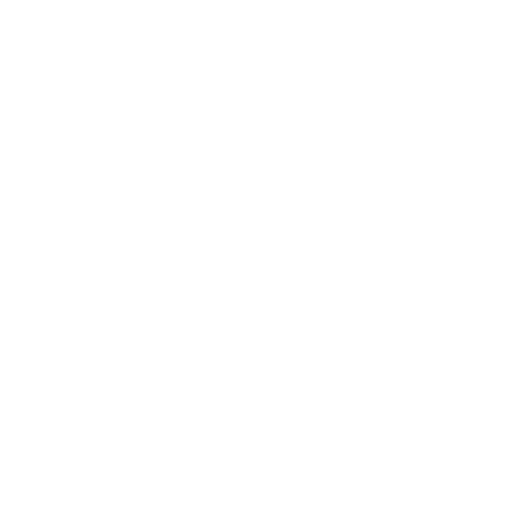
t = 0.00 s
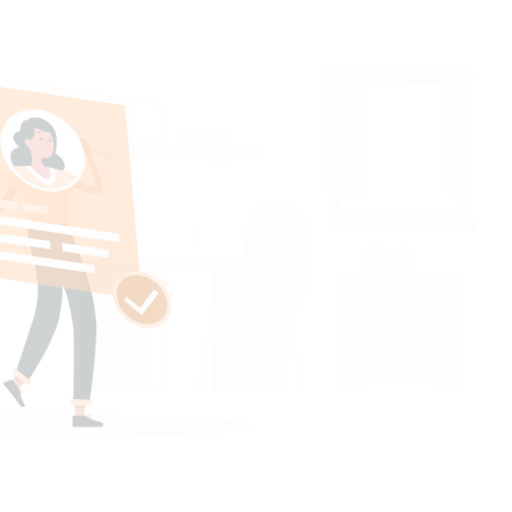
t = 0.15 s
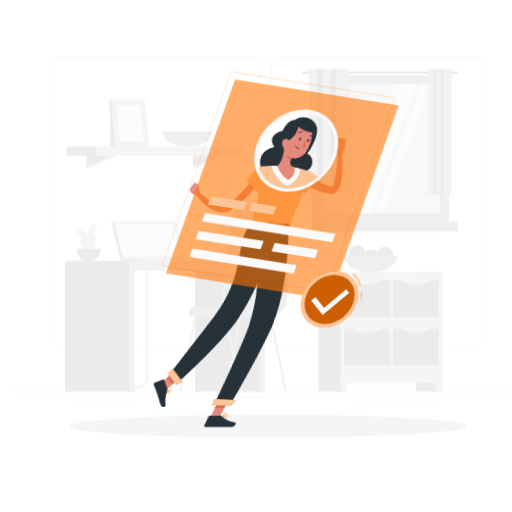
t = 0.45 s
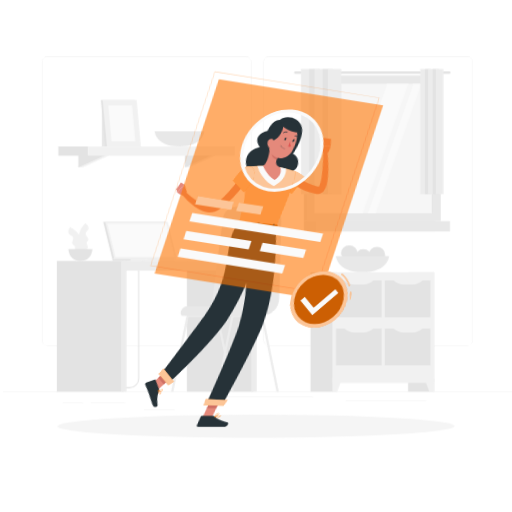
t = 0.60 s
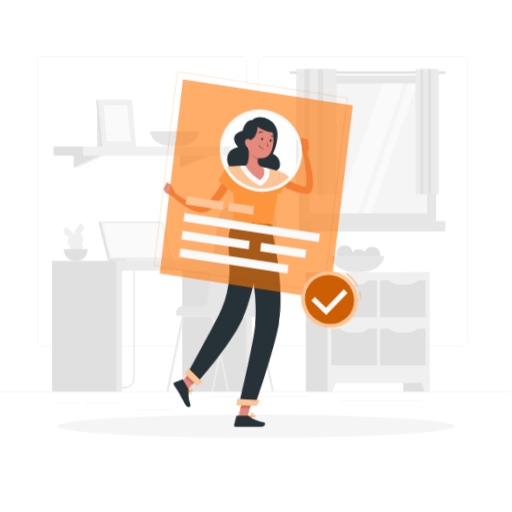
t = 0.80 s
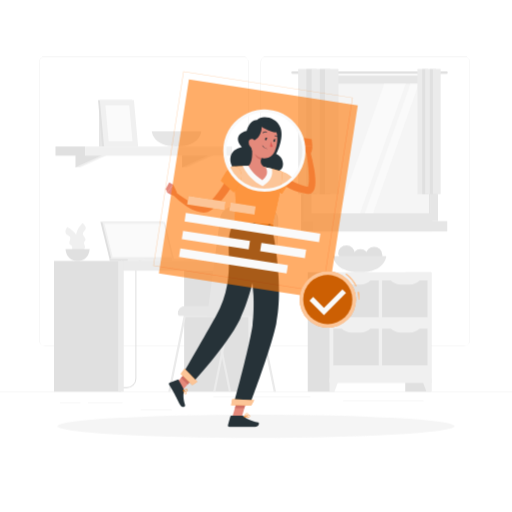
t = 1.00 s

The animated SVG that drew these frames (rendered in a browser with its animation timeline set to each time). Animation: 2 CSS @keyframes rules; one cycle of 1.00 s.

<svg class="animated" id="freepik_stories-resume" xmlns="http://www.w3.org/2000/svg" viewBox="0 0 500 500" version="1.1" xmlns:xlink="http://www.w3.org/1999/xlink" xmlns:svgjs="http://svgjs.com/svgjs"><style>svg#freepik_stories-resume:not(.animated) .animable {opacity: 0;}svg#freepik_stories-resume.animated #freepik--background-complete--inject-472 {animation: 1s 1 forwards cubic-bezier(.36,-0.01,.5,1.38) slideRight;animation-delay: 0s;}svg#freepik_stories-resume.animated #freepik--Shadow--inject-472 {animation: 1s 1 forwards cubic-bezier(.36,-0.01,.5,1.38) lightSpeedLeft;animation-delay: 0s;}svg#freepik_stories-resume.animated #freepik--Character--inject-472 {animation: 1s 1 forwards cubic-bezier(.36,-0.01,.5,1.38) lightSpeedLeft;animation-delay: 0s;}            @keyframes slideRight {                0% {                    opacity: 0;                    transform: translateX(30px);                }                100% {                    opacity: 1;                    transform: translateX(0);                }            }                    @keyframes lightSpeedLeft {              from {                transform: translate3d(-50%, 0, 0) skewX(20deg);                opacity: 0;              }              60% {                transform: skewX(-10deg);                opacity: 1;              }              80% {                transform: skewX(2deg);              }              to {                opacity: 1;                transform: translate3d(0, 0, 0);              }            }        </style><g id="freepik--background-complete--inject-472" class="animable" style="transform-origin: 250px 227.665px;"><rect y="382.4" width="500" height="0.25" style="fill: rgb(224, 224, 224); transform-origin: 250px 382.525px;" id="el9avy6qyfyqi" class="animable"></rect><rect x="85.91" y="392.99" width="33.74" height="0.25" style="fill: rgb(224, 224, 224); transform-origin: 102.78px 393.115px;" id="el6br7mr8s37" class="animable"></rect><rect x="58.55" y="393.11" width="20.02" height="0.25" style="fill: rgb(224, 224, 224); transform-origin: 68.56px 393.235px;" id="el9q5o5eodzyi" class="animable"></rect><rect x="208.33" y="387.75" width="94.79" height="0.25" style="fill: rgb(224, 224, 224); transform-origin: 255.725px 387.875px;" id="el11c7dg8iber" class="animable"></rect><rect x="137.56" y="400.08" width="30.22" height="0.25" style="fill: rgb(224, 224, 224); transform-origin: 152.67px 400.205px;" id="el7g8cq0q4wew" class="animable"></rect><rect x="335" y="391.19" width="78.67" height="0.25" style="fill: rgb(224, 224, 224); transform-origin: 374.335px 391.315px;" id="el5i27rmxlj3v" class="animable"></rect><path d="M237,337.8H43.91a5.71,5.71,0,0,1-5.7-5.71V60.66A5.71,5.71,0,0,1,43.91,55H237a5.71,5.71,0,0,1,5.71,5.71V332.09A5.71,5.71,0,0,1,237,337.8ZM43.91,55.2a5.46,5.46,0,0,0-5.45,5.46V332.09a5.46,5.46,0,0,0,5.45,5.46H237a5.47,5.47,0,0,0,5.46-5.46V60.66A5.47,5.47,0,0,0,237,55.2Z" style="fill: rgb(224, 224, 224); transform-origin: 140.46px 196.4px;" id="elrw443sp3zbl" class="animable"></path><path d="M453.31,337.8H260.21a5.72,5.72,0,0,1-5.71-5.71V60.66A5.72,5.72,0,0,1,260.21,55h193.1A5.71,5.71,0,0,1,459,60.66V332.09A5.71,5.71,0,0,1,453.31,337.8ZM260.21,55.2a5.47,5.47,0,0,0-5.46,5.46V332.09a5.47,5.47,0,0,0,5.46,5.46h193.1a5.47,5.47,0,0,0,5.46-5.46V60.66a5.47,5.47,0,0,0-5.46-5.46Z" style="fill: rgb(224, 224, 224); transform-origin: 356.75px 196.4px;" id="elwndekrrz0fq" class="animable"></path><rect x="395.74" y="265.78" width="25.48" height="116.62" style="fill: rgb(224, 224, 224); transform-origin: 408.48px 324.09px;" id="elbhedzdsvk8o" class="animable"></rect><polygon points="416.38 382.4 421.22 382.4 421.22 368.63 411.31 368.63 416.38 382.4" style="fill: rgb(240, 240, 240); transform-origin: 416.265px 375.515px;" id="elwlocgwgblq" class="animable"></polygon><rect x="300.52" y="265.78" width="25.48" height="116.62" style="fill: rgb(224, 224, 224); transform-origin: 313.26px 324.09px;" id="el3zn6cu0tadg" class="animable"></rect><rect x="321.77" y="265.78" width="99.45" height="108.17" style="fill: rgb(240, 240, 240); transform-origin: 371.495px 319.865px;" id="ell6rhb828ib" class="animable"></rect><g id="elf3545ytefbk"><rect x="377.42" y="316.69" width="35.76" height="44.35" style="fill: rgb(224, 224, 224); transform-origin: 395.3px 338.865px; transform: rotate(-90deg);" class="animable" id="elk4ms30akhyf"></rect></g><g id="el905u54klhqt"><rect x="329.82" y="316.69" width="35.76" height="44.35" style="fill: rgb(224, 224, 224); transform-origin: 347.7px 338.865px; transform: rotate(-90deg);" class="animable" id="elxbr0qo7l6f"></rect></g><path d="M352.09,324.84h-8.78a13.86,13.86,0,0,1-10.07-4.34h28.92A13.86,13.86,0,0,1,352.09,324.84Z" style="fill: rgb(240, 240, 240); transform-origin: 347.7px 322.67px;" id="el4ep5wye3l7" class="animable"></path><path d="M400.13,324.84h-8.77a13.88,13.88,0,0,1-10.08-4.34h28.93A13.9,13.9,0,0,1,400.13,324.84Z" style="fill: rgb(240, 240, 240); transform-origin: 395.745px 322.67px;" id="elcdyh1pgkuv" class="animable"></path><g id="elw539ayk4y4"><rect x="377.42" y="269.63" width="35.76" height="44.35" style="fill: rgb(224, 224, 224); transform-origin: 395.3px 291.805px; transform: rotate(-90deg);" class="animable" id="elxq06if0uecf"></rect></g><g id="elflm9ksdnfa"><rect x="329.82" y="269.63" width="35.76" height="44.35" style="fill: rgb(224, 224, 224); transform-origin: 347.7px 291.805px; transform: rotate(-90deg);" class="animable" id="eluqcxvbyv5uk"></rect></g><path d="M352.09,277.78h-8.78a13.89,13.89,0,0,1-10.07-4.33h28.92A13.89,13.89,0,0,1,352.09,277.78Z" style="fill: rgb(240, 240, 240); transform-origin: 347.7px 275.615px;" id="elab6yecseass" class="animable"></path><path d="M400.13,277.78h-8.77a13.91,13.91,0,0,1-10.08-4.33h28.93A13.93,13.93,0,0,1,400.13,277.78Z" style="fill: rgb(240, 240, 240); transform-origin: 395.745px 275.615px;" id="elbkbkmefmo5o" class="animable"></path><polygon points="326.61 382.4 321.77 382.4 321.77 368.63 331.69 368.63 326.61 382.4" style="fill: rgb(240, 240, 240); transform-origin: 326.73px 375.515px;" id="el2tpj2gopzan" class="animable"></polygon><path d="M346.37,247.51c0,4.46,3.1,7.56-1.36,7.56s-14.78-3.1-14.78-7.56a8.07,8.07,0,0,1,16.14,0Z" style="fill: rgb(224, 224, 224); transform-origin: 338.824px 247.263px;" id="ele0venqfglja" class="animable"></path><path d="M360.18,251.36c0,4.45,3.1,7.56-1.36,7.56S344,255.81,344,251.36a8.07,8.07,0,1,1,16.14,0Z" style="fill: rgb(224, 224, 224); transform-origin: 352.614px 251.105px;" id="elctjto2xylxg" class="animable"></path><path d="M373.41,249c0,4.45,3.1,7.56-1.36,7.56s-14.78-3.11-14.78-7.56a8.07,8.07,0,0,1,16.14,0Z" style="fill: rgb(224, 224, 224); transform-origin: 365.864px 248.745px;" id="elbsapvfyco6u" class="animable"></path><path d="M325.29,250s.66,15.74,25.95,15.74S377.18,250,377.18,250Z" style="fill: rgb(230, 230, 230); transform-origin: 351.235px 257.87px;" id="elk8ic0c6cyxi" class="animable"></path><rect x="294.05" y="73.99" width="128.23" height="141.9" style="fill: rgb(224, 224, 224); transform-origin: 358.165px 144.94px;" id="elj8ch998036" class="animable"></rect><path d="M436,69.61H285.75a1.27,1.27,0,0,0-1.28,1.27h0a1.28,1.28,0,0,0,1.28,1.28H436a1.27,1.27,0,0,0,1.27-1.28h0A1.27,1.27,0,0,0,436,69.61Z" style="fill: rgb(224, 224, 224); transform-origin: 360.87px 70.885px;" id="elltl5ag7z4uc" class="animable"></path><rect x="296.59" y="73.99" width="131.13" height="141.9" style="fill: rgb(230, 230, 230); transform-origin: 362.155px 144.94px;" id="el49vwf8xjtsa" class="animable"></rect><rect x="294.05" y="215.89" width="128.23" height="10.11" style="fill: rgb(224, 224, 224); transform-origin: 358.165px 220.945px;" id="eldwqlxrq7qo" class="animable"></rect><rect x="305.65" y="215.89" width="131.13" height="10.11" style="fill: rgb(230, 230, 230); transform-origin: 371.215px 220.945px;" id="elukciv5up4fg" class="animable"></rect><g id="elfh5iyutdxj"><rect x="298.82" y="86.99" width="126.66" height="115.89" style="fill: rgb(245, 245, 245); transform-origin: 362.15px 144.935px; transform: rotate(90deg);" class="animable" id="el4iwmzf35n9e"></rect></g><polygon points="330.52 208.27 375.23 81.61 396.33 81.61 351.62 208.27 330.52 208.27" style="fill: rgb(250, 250, 250); transform-origin: 363.425px 144.94px;" id="elxbnmelgofqs" class="animable"></polygon><polygon points="356.15 208.27 400.86 81.61 409.09 81.61 364.38 208.27 356.15 208.27" style="fill: rgb(250, 250, 250); transform-origin: 382.62px 144.94px;" id="elb26ac141cd" class="animable"></polygon><g id="eltz6pg2nig9l"><rect x="356.29" y="144.46" width="126.66" height="0.97" style="fill: rgb(224, 224, 224); transform-origin: 419.62px 144.945px; transform: rotate(90deg);" class="animable" id="elniibfn06lrr"></rect></g><rect x="291.19" y="67.33" width="13.11" height="122.22" style="fill: rgb(235, 235, 235); transform-origin: 297.745px 128.44px;" id="el2atzhu3136d" class="animable"></rect><rect x="299.19" y="67.33" width="10.21" height="122.22" style="fill: rgb(224, 224, 224); transform-origin: 304.295px 128.44px;" id="elij6wx38xqvq" class="animable"></rect><rect x="304.3" y="67.33" width="13.11" height="122.22" style="fill: rgb(235, 235, 235); transform-origin: 310.855px 128.44px;" id="elj02wz5m9urk" class="animable"></rect><rect x="312.3" y="67.33" width="10.21" height="122.22" style="fill: rgb(224, 224, 224); transform-origin: 317.405px 128.44px;" id="elt5xiv2oigx" class="animable"></rect><rect x="317.41" y="67.33" width="13.11" height="122.22" style="fill: rgb(235, 235, 235); transform-origin: 323.965px 128.44px;" id="elq6vhup4l67l" class="animable"></rect><rect x="407.67" y="67.33" width="7.55" height="122.22" style="fill: rgb(235, 235, 235); transform-origin: 411.445px 128.44px;" id="el5ny4y3p2hc" class="animable"></rect><rect x="412.28" y="67.33" width="5.89" height="122.22" style="fill: rgb(224, 224, 224); transform-origin: 415.225px 128.44px;" id="eljltf1q7xhs" class="animable"></rect><rect x="415.22" y="67.33" width="7.55" height="122.22" style="fill: rgb(235, 235, 235); transform-origin: 418.995px 128.44px;" id="ellyug89crxo" class="animable"></rect><rect x="419.83" y="67.33" width="5.89" height="122.22" style="fill: rgb(224, 224, 224); transform-origin: 422.775px 128.44px;" id="ellugqpv3qubd" class="animable"></rect><rect x="422.78" y="67.33" width="7.55" height="122.22" style="fill: rgb(235, 235, 235); transform-origin: 426.555px 128.44px;" id="el2ns1wup5txu" class="animable"></rect><rect x="96.71" y="105.64" width="13.66" height="37.27" style="fill: rgb(230, 230, 230); transform-origin: 103.54px 124.275px;" id="el2hg0bbj7sg7" class="animable"></rect><polygon points="78.04 151.44 73.7 163.28 78.04 163.28 104.6 151.44 78.04 151.44" style="fill: rgb(240, 240, 240); transform-origin: 89.15px 157.36px;" id="elf0318438on6" class="animable"></polygon><polygon points="73.7 151.44 73.7 163.28 100.27 151.44 73.7 151.44" style="fill: rgb(224, 224, 224); transform-origin: 86.985px 157.36px;" id="elmg3z7vmhf1o" class="animable"></polygon><polygon points="182.2 151.44 177.87 163.28 182.2 163.28 208.77 151.44 182.2 151.44" style="fill: rgb(240, 240, 240); transform-origin: 193.32px 157.36px;" id="eluvisfu9jez" class="animable"></polygon><polygon points="177.87 151.44 177.87 163.28 204.43 151.44 177.87 151.44" style="fill: rgb(224, 224, 224); transform-origin: 191.15px 157.36px;" id="el502s84skp46" class="animable"></polygon><g id="eltub8gj2kbq"><rect x="54.2" y="142.99" width="28.89" height="9.01" style="fill: rgb(224, 224, 224); transform-origin: 68.645px 147.495px; transform: rotate(180deg);" class="animable" id="elz4sb21tb3z"></rect></g><rect x="83.09" y="142.99" width="143.63" height="9.01" style="fill: rgb(240, 240, 240); transform-origin: 154.905px 147.495px;" id="elpnep05rcdda" class="animable"></rect><polygon points="133.12 142.91 99.87 142.91 95.76 97.74 129.01 97.74 133.12 142.91" style="fill: rgb(224, 224, 224); transform-origin: 114.44px 120.325px;" id="elh5afsm3oiy6" class="animable"></polygon><polygon points="134.84 142.91 101.6 142.91 97.48 97.74 130.73 97.74 134.84 142.91" style="fill: rgb(240, 240, 240); transform-origin: 116.16px 120.325px;" id="elx2vnw14vwef" class="animable"></polygon><polygon points="106.14 137.91 102.94 102.74 126.19 102.74 129.39 137.91 106.14 137.91" style="fill: rgb(250, 250, 250); transform-origin: 116.165px 120.325px;" id="elxc0mo50l9j" class="animable"></polygon><path d="M148.26,128.24s.61,14.67,24.18,14.67,24.18-14.67,24.18-14.67Z" style="fill: rgb(230, 230, 230); transform-origin: 172.44px 135.575px;" id="els0oxq89uxgs" class="animable"></path><path d="M123.76,379.16H87.33a3.85,3.85,0,0,1-2.29-7l.59.8a2.86,2.86,0,0,0,1.7,5.15h36.43a8.43,8.43,0,0,0,8.42-8.42V261.88a9.18,9.18,0,0,1,9.16-9.17h10.9v1h-10.9a8.18,8.18,0,0,0-8.16,8.17V369.74A9.44,9.44,0,0,1,123.76,379.16Z" style="fill: rgb(224, 224, 224); transform-origin: 117.821px 315.935px;" id="elxblkzr888cm" class="animable"></path><rect x="179.84" y="254.77" width="65.61" height="127.63" style="fill: rgb(224, 224, 224); transform-origin: 212.645px 318.585px;" id="eloevcc3e8nbp" class="animable"></rect><rect x="242.51" y="254.77" width="5.41" height="127.63" style="fill: rgb(235, 235, 235); transform-origin: 245.215px 318.585px;" id="el3b5rj9tccgo" class="animable"></rect><g id="elqo6arops0c"><rect x="119.14" y="254.77" width="130.46" height="9.57" style="fill: rgb(235, 235, 235); transform-origin: 184.37px 259.555px; transform: rotate(180deg);" class="animable" id="elo2vkibh9aca"></rect></g><rect x="52.74" y="254.77" width="65.61" height="127.63" style="fill: rgb(224, 224, 224); transform-origin: 85.545px 318.585px;" id="eldm895qrtklu" class="animable"></rect><rect x="115.4" y="254.77" width="5.41" height="127.63" style="fill: rgb(235, 235, 235); transform-origin: 118.105px 318.585px;" id="elvl425tautxh" class="animable"></rect><polygon points="98.03 216.67 159.17 216.67 168.03 252.77 106.89 252.77 98.03 216.67" style="fill: rgb(224, 224, 224); transform-origin: 133.03px 234.72px;" id="eldbhft02mnwi" class="animable"></polygon><polygon points="106.89 252.77 107.14 254.77 168.28 254.77 168.04 252.77 106.89 252.77" style="fill: rgb(224, 224, 224); transform-origin: 137.585px 253.77px;" id="elgcxaj5lcc2g" class="animable"></polygon><polygon points="99.92 216.67 161.06 216.67 169.92 252.77 108.78 252.77 99.92 216.67" style="fill: rgb(240, 240, 240); transform-origin: 134.92px 234.72px;" id="elelt94yd1lb" class="animable"></polygon><polygon points="110.07 251.12 102.02 218.32 159.76 218.32 167.81 251.12 110.07 251.12" style="fill: rgb(250, 250, 250); transform-origin: 134.915px 234.72px;" id="elemuoawhtcx5" class="animable"></polygon><polygon points="124.71 252.77 124.95 254.77 192.28 254.77 192.03 252.77 124.71 252.77" style="fill: rgb(240, 240, 240); transform-origin: 158.495px 253.77px;" id="el85s7hfh2mty" class="animable"></polygon><path d="M77.07,245.67s-9-15.51,3.49-27.86c0,0,3.25,2.13,3.2,5s-3.48,3.58-2.75,6,4,4.72,1.86,6.69.34,3.72.2,6.14S77.07,245.67,77.07,245.67Z" style="fill: rgb(240, 240, 240); transform-origin: 78.8469px 231.74px;" id="elvnq1r3m3zm" class="animable"></path><path d="M77.75,247.09s3.65-17.56-12.09-25.34c0,0-2.42,3.05-1.47,5.74s4.44,2.29,4.49,4.79-2.3,5.73.35,6.93.84,3.64,1.74,5.88S77.75,247.09,77.75,247.09Z" style="fill: rgb(240, 240, 240); transform-origin: 71.0427px 234.424px;" id="elwvfnhbpnak" class="animable"></path><path d="M64,243.2s.3,11.57,11.77,11.57S87.51,243.2,87.51,243.2Z" style="fill: rgb(224, 224, 224); transform-origin: 75.755px 248.985px;" id="el1w274y8luf8" class="animable"></path><path d="M225.74,382.4h-2.28l-6.53-32.16-1.14-5.63-7.12-35H181.38L166.59,382.4h-2.28l15.07-74.18a1.1,1.1,0,0,1,1.09-.89h29.11a1.1,1.1,0,0,1,1.09.89L216.92,339l1.15,5.63Z" style="fill: rgb(235, 235, 235); transform-origin: 195.025px 344.865px;" id="el1rt6084zop5" class="animable"></path><path d="M269.55,382.4h-2.29l-14.79-72.83H225.19l-7.12,35.06-1.14,5.61L210.4,382.4h-2.28l7.67-37.79,1.13-5.61,6.26-30.78a1.1,1.1,0,0,1,1.09-.89h29.11a1.12,1.12,0,0,1,1.1.89Z" style="fill: rgb(235, 235, 235); transform-origin: 238.835px 344.865px;" id="elr0vbaybh42q" class="animable"></path><path d="M202.29,308.45h50.14A17.59,17.59,0,0,0,270,291.22l1.87-76.2A12.82,12.82,0,0,0,259.07,202H227.64a12.82,12.82,0,0,0-12.73,11.36Z" style="fill: rgb(230, 230, 230); transform-origin: 237.081px 255.225px;" id="el13czrca449o9" class="animable"></path><g id="elfet6a4dr1ga"><path d="M173.7,298.84h53.43a2.5,2.5,0,0,1,2.5,2.5v.24a6.87,6.87,0,0,1-6.87,6.87H173.7a0,0,0,0,1,0,0v-9.61A0,0,0,0,1,173.7,298.84Z" style="fill: rgb(230, 230, 230); transform-origin: 201.665px 303.645px; transform: rotate(180deg);" class="animable" id="el39s9d6nwjb6"></path></g></g><g id="freepik--Shadow--inject-472" class="animable" style="transform-origin: 250px 416.24px;"><ellipse cx="250" cy="416.24" rx="193.89" ry="11.32" style="fill: rgb(245, 245, 245); transform-origin: 250px 416.24px;" id="ela1k83w6elbp" class="animable"></ellipse></g><g id="freepik--Character--inject-472" class="animable" style="transform-origin: 250.435px 243.365px;"><path d="M276.44,170.82l.65.55c.24.21.51.41.77.61.52.41,1,.82,1.6,1.21,1.08.79,2.23,1.51,3.38,2.23a50.75,50.75,0,0,0,7.27,3.71,55.45,55.45,0,0,0,7.73,2.64c.66.18,1.34.3,2,.45l1,.22c.21,0,0,0,0,.05a1.1,1.1,0,0,0-.38.17c-.09.09-.09.09-.05.07a3.72,3.72,0,0,0,.46-.95,15.42,15.42,0,0,0,.65-3.55c.12-1.31.16-2.69.15-4.08,0-2.79-.22-5.64-.44-8.5s-.57-5.73-.94-8.61-.78-5.76-1.21-8.6l3.76-.86a159.32,159.32,0,0,1,4,17.36,84.71,84.71,0,0,1,1.09,9,45.23,45.23,0,0,1,.11,4.68,21.81,21.81,0,0,1-.65,5.11,9.89,9.89,0,0,1-1.36,3,6.53,6.53,0,0,1-1.59,1.61,5.83,5.83,0,0,1-2.39,1,6.74,6.74,0,0,1-2.24,0l-1.15-.19c-.77-.13-1.55-.23-2.31-.4a56.37,56.37,0,0,1-9-2.58,57.55,57.55,0,0,1-8.45-4.06c-1.35-.81-2.67-1.66-3.95-2.59-.64-.46-1.27-1-1.9-1.44-.31-.26-.62-.51-.93-.79s-.6-.51-1-.89Z" style="fill: rgb(228, 137, 123); transform-origin: 289.589px 168.507px;" id="elcge5gr0hics" class="animable"></path><path d="M265.57,166.27c11-1.49,19.84,7.38,19.84,7.38l-10.06,15.52s-10.78-6.9-12.68-11.6C260.71,172.68,259.94,167,265.57,166.27Z" style="fill: #FF7704; transform-origin: 273.313px 177.636px;" id="el1w54608w0bd" class="animable"></path><g id="elo3tqkgfto4"><path d="M265.57,166.27c11-1.49,19.84,7.38,19.84,7.38l-10.06,15.52s-10.78-6.9-12.68-11.6C260.71,172.68,259.94,167,265.57,166.27Z" style="fill: rgb(250, 250, 250); opacity: 0.6; transform-origin: 273.313px 177.636px;" class="animable" id="el93eqo0sep2j"></path></g><path d="M299.17,149.79l-3.65-7.32,9.57-.08s.19,5.11-2.23,8Z" style="fill: rgb(228, 137, 123); transform-origin: 300.307px 146.39px;" id="elgx4j78amzwf" class="animable"></path><polygon points="297.22 134.6 304.34 135.87 305.09 142.39 295.52 142.47 297.22 134.6" style="fill: rgb(228, 137, 123); transform-origin: 300.305px 138.535px;" id="elgp2z6ompmvs" class="animable"></polygon><polygon points="226.67 407.87 235.63 408.73 241.83 387.69 232.87 386.82 226.67 407.87" style="fill: rgb(228, 137, 123); transform-origin: 234.25px 397.775px;" id="elm4z2cob1xb" class="animable"></polygon><polygon points="169.7 376.75 176.34 382.99 190.68 367.23 184.04 360.99 169.7 376.75" style="fill: rgb(228, 137, 123); transform-origin: 180.19px 371.99px;" id="el2p4zmu3yjf" class="animable"></polygon><path d="M179.41,380l-5-9a.73.73,0,0,0-.9-.33l-7.69,2.92a1.48,1.48,0,0,0-.71,2.08c1.79,3.1,2.82,4.51,5,8.46,1.35,2.44,4,8,5.85,11.38s5.28,1.69,4.81.13c-2.14-7-1.73-10.93-1.13-14A2.4,2.4,0,0,0,179.41,380Z" style="fill: rgb(38, 50, 56); transform-origin: 172.868px 384.047px;" id="elgpor5bb64fl" class="animable"></path><path d="M236.68,406H225.82a.89.89,0,0,0-.85.66l-2.37,8.59a1.36,1.36,0,0,0,1.33,1.72c3.83,0,5.64,0,10.42,0h14.59c4,0,4.8-4,3.16-4.38-7.36-1.62-11.61-3.87-13.88-6A2.26,2.26,0,0,0,236.68,406Z" style="fill: rgb(38, 50, 56); transform-origin: 237.726px 411.485px;" id="el3v2p8lmp79a" class="animable"></path><polygon points="241.83 387.69 238.63 398.54 229.41 398.54 232.86 386.83 241.83 387.69" style="fill: rgb(206, 111, 100); transform-origin: 235.62px 392.685px;" id="elf9w40urhapi" class="animable"></polygon><polygon points="184.03 361 190.68 367.23 183.28 375.35 176.64 369.12 184.03 361" style="fill: rgb(206, 111, 100); transform-origin: 183.66px 368.175px;" id="el2639nm4aatm" class="animable"></polygon><path d="M276.41,160.06c-.07-7.27-6.65-9.81-6.65-9.81s8.23-15.58,4-25.92-18.17-12.16-22.59-7.33c-7.77-.33-10.24,10.83-10.24,10.83s-6.5,1.09-8.25,5.82,3.58,10.06,3.58,10.06-7.42,1-10.15,6.71-1.05,13.29,7.15,19.83c11.92,9.5,33.83-2.42,33.83-2.42S276.49,168.42,276.41,160.06Z" style="fill: rgb(38, 50, 56); transform-origin: 250.655px 144.189px;" id="elh82fqpotocu" class="animable"></path><path d="M275,167.29s4,1.75-9.36,54.52l-37-3.21c1.92-15,2.75-24.32-1.78-55.88a109,109,0,0,1,15.91-.71,119.11,119.11,0,0,1,16.82,1.45A158.55,158.55,0,0,1,275,167.29Z" style="fill: #FF7704; transform-origin: 251.211px 191.888px;" id="ely2b5uruxwmp" class="animable"></path><g id="elr163v4clr7f"><path d="M275,167.29s4,1.75-9.36,54.52l-37-3.21c1.92-15,2.75-24.32-1.78-55.88a109,109,0,0,1,15.91-.71,119.11,119.11,0,0,1,16.82,1.45A158.55,158.55,0,0,1,275,167.29Z" style="fill: rgb(250, 250, 250); opacity: 0.6; transform-origin: 251.211px 191.888px;" class="animable" id="elrpf7j1fcd2"></path></g><path d="M265.41,164.71c-1.92-.46-4-.9-5.9-1.25A119.11,119.11,0,0,0,242.69,162c-1.93-.07-3.86-.07-5.67,0l1.24,2.36c.22.42,5.5,10.27,15.53,15.86l2.76,1.54,2.57-1.83C265.6,175.3,266.56,169.28,265.41,164.71Z" style="fill: rgb(250, 250, 250); transform-origin: 251.424px 171.854px;" id="eloyzrcalzrtc" class="animable"></path><path d="M246,143.21c.59,5.51.79,15.52-3.3,18.8,0,0,4.68,8.89,13.54,13.82,7.84-5.58,3.28-12.37,3.28-12.37-5.91-2-5.37-6.42-4-10.54Z" style="fill: rgb(228, 137, 123); transform-origin: 251.769px 159.52px;" id="els1ogbt8fw3" class="animable"></path><path d="M249.89,147.17l5.66,5.75a17.5,17.5,0,0,0-.78,2.94c-2.27-.53-5.57-2.9-5.61-5.34A9.84,9.84,0,0,1,249.89,147.17Z" style="fill: rgb(206, 111, 100); transform-origin: 252.355px 151.515px;" id="elqboaat0usj" class="animable"></path><path d="M245.76,130.71c-1.09,9-1.74,12.81,1.93,18.22,5.52,8.12,16.84,7.48,20.59-1,3.38-7.66,4.59-21.12-3.5-26.27A12.39,12.39,0,0,0,245.76,130.71Z" style="fill: rgb(228, 137, 123); transform-origin: 257.891px 137.179px;" id="el81cimhzdp5" class="animable"></path><path d="M252.74,119.62c6.95,1.8.08,22.94-11,16.81,0,0,.5-8.93,3.58-12.72A11.5,11.5,0,0,1,252.74,119.62Z" style="fill: rgb(38, 50, 56); transform-origin: 248.639px 128.581px;" id="elqvpamn6vqyg" class="animable"></path><path d="M252,120.79c3,4.88,25.25,14.13,17.77,3.63S252,120.79,252,120.79Z" style="fill: rgb(38, 50, 56); transform-origin: 261.649px 123.906px;" id="el4wh8816cst5" class="animable"></path><path d="M242.9,138.5a6.68,6.68,0,0,0,1.59,4.82c1.54,1.75,3.57.69,4.21-1.43.57-1.9.46-5.1-1.59-6.08A3,3,0,0,0,242.9,138.5Z" style="fill: rgb(228, 137, 123); transform-origin: 245.94px 139.877px;" id="elt8n45xbhrs" class="animable"></path><path d="M265.6,221.81s12.53,55.44,4.17,94.52c-5.6,26.18-25.81,79.06-25.81,79.06l-15.8-.4s15.29-55.5,18.46-77.32c5.41-37.34-8.14-98.21-8.14-98.21Z" style="fill: rgb(38, 50, 56); transform-origin: 250.403px 307.425px;" id="el05cvx37pl2y3" class="animable"></path><path d="M251.15,233l-7.9,12.46a381.36,381.36,0,0,1,4.52,44.63C258.88,270.2,253.62,243.53,251.15,233Z" style="fill: rgb(38, 50, 56); transform-origin: 248.913px 261.545px;" id="elrewr2vn5oj" class="animable"></path><polygon points="245.26 396.21 225.74 395.71 226.87 389.72 248.18 390.73 245.26 396.21" style="fill: #FF7704; transform-origin: 236.96px 392.965px;" id="elbhhrszjqfy9" class="animable"></polygon><g id="el03nix3grawor"><polygon points="245.26 396.21 225.74 395.71 226.87 389.72 248.18 390.73 245.26 396.21" style="fill: rgb(250, 250, 250); opacity: 0.6; transform-origin: 236.96px 392.965px;" class="animable" id="elnj06tu7u3y"></polygon></g><path d="M257.5,221.21s-7.35,58.8-23.29,90.9C221.34,338,187,375,187,375l-8.78-9.05s23.2-40.11,32.77-57.34c23.46-42.23,4.28-74.45,17.58-90Z" style="fill: rgb(38, 50, 56); transform-origin: 217.86px 296.805px;" id="elqqyx68a1rul" class="animable"></path><polygon points="187.88 376.16 176.54 365.11 180.31 359.99 192.66 372.76 187.88 376.16" style="fill: #FF7704; transform-origin: 184.6px 368.075px;" id="elvurhlr0pj5" class="animable"></polygon><g id="el181pd6ym0hg"><polygon points="187.88 376.16 176.54 365.11 180.31 359.99 192.66 372.76 187.88 376.16" style="fill: rgb(250, 250, 250); opacity: 0.6; transform-origin: 184.6px 368.075px;" class="animable" id="elukvbubv05l8"></polygon></g><path d="M228.19,216.38l-1.95,3.17c-.16.25.13.54.55.57l38.85,3.36c.34,0,.63-.11.67-.32l.62-3.28c0-.23-.23-.45-.6-.48l-37.51-3.25A.68.68,0,0,0,228.19,216.38Z" style="fill: #FF7704; transform-origin: 246.563px 219.81px;" id="elf082ivo3r5t" class="animable"></path><g id="elseh9wcmkha"><path d="M228.19,216.38l-1.95,3.17c-.16.25.13.54.55.57l38.85,3.36c.34,0,.63-.11.67-.32l.62-3.28c0-.23-.23-.45-.6-.48l-37.51-3.25A.68.68,0,0,0,228.19,216.38Z" style="opacity: 0.3; transform-origin: 246.563px 219.81px;" class="animable" id="elvpmcdthlr3j"></path></g><path d="M232.87,221l-1-.09c-.2,0-.34-.13-.32-.26l.85-4.26c0-.13.21-.22.41-.2l1,.09c.2,0,.34.13.32.26l-.84,4.26C233.25,220.94,233.07,221,232.87,221Z" style="fill: rgb(38, 50, 56); transform-origin: 232.84px 218.594px;" id="elkiv30ok5rok" class="animable"></path><path d="M262.79,223.6l-1-.09c-.2,0-.34-.13-.32-.26l.85-4.27c0-.12.21-.21.41-.19l1,.09c.2,0,.34.13.32.25l-.84,4.27C263.17,223.53,263,223.61,262.79,223.6Z" style="fill: rgb(38, 50, 56); transform-origin: 262.76px 221.194px;" id="elc4tie9km57" class="animable"></path><path d="M247.83,222.3l-1-.08c-.2,0-.34-.14-.32-.26l.85-4.27c0-.12.21-.21.41-.19l1,.08c.2,0,.34.14.32.26l-.84,4.27C248.21,222.23,248,222.32,247.83,222.3Z" style="fill: rgb(38, 50, 56); transform-origin: 247.8px 219.9px;" id="elt2g8x30kx3m" class="animable"></path><path d="M258.83,135.68c-.13.72.15,1.38.62,1.47s1-.43,1.1-1.16-.14-1.39-.62-1.47S259,135,258.83,135.68Z" style="fill: rgb(38, 50, 56); transform-origin: 259.685px 135.836px;" id="elx8m7zislyd" class="animable"></path><path d="M267,137.18c-.13.72.15,1.38.62,1.47s1-.43,1.1-1.16-.14-1.39-.62-1.47S267.18,136.45,267,137.18Z" style="fill: rgb(38, 50, 56); transform-origin: 267.855px 137.336px;" id="elkcmhikqesi" class="animable"></path><path d="M267.93,136l1.83-.18S268.62,137,267.93,136Z" style="fill: rgb(38, 50, 56); transform-origin: 268.845px 136.111px;" id="elyoqmz5ay6ke" class="animable"></path><path d="M264.64,138a20,20,0,0,0,1.75,5.11,3.17,3.17,0,0,1-2.68,0Z" style="fill: rgb(222, 87, 83); transform-origin: 265.05px 140.704px;" id="eld1hp8szcx9" class="animable"></path><path d="M260.67,145.51h0a6.17,6.17,0,0,1-4.58-3.35.18.18,0,0,1,.1-.23.17.17,0,0,1,.23.09,5.88,5.88,0,0,0,4.31,3.13.18.18,0,0,1,0,.36Z" style="fill: rgb(38, 50, 56); transform-origin: 258.494px 143.712px;" id="elmhitagp01mp" class="animable"></path><path d="M256.88,130a.36.36,0,0,1-.22-.65,4.22,4.22,0,0,1,3.81-.77.36.36,0,0,1,.22.46.36.36,0,0,1-.46.22,3.49,3.49,0,0,0-3.13.66A.4.4,0,0,1,256.88,130Z" style="fill: rgb(38, 50, 56); transform-origin: 258.612px 129.208px;" id="elmu0ckrxcdeh" class="animable"></path><path d="M271.68,134.42a.37.37,0,0,1-.28-.13,3.54,3.54,0,0,0-2.9-1.37.37.37,0,0,1-.4-.32.35.35,0,0,1,.32-.39,4.21,4.21,0,0,1,3.54,1.62.37.37,0,0,1,0,.51A.4.4,0,0,1,271.68,134.42Z" style="fill: rgb(38, 50, 56); transform-origin: 270.08px 133.313px;" id="elanairuhqm5j" class="animable"></path><path d="M229.59,176a89.89,89.89,0,0,1-5,8.68c-1.8,2.76-3.7,5.46-5.75,8.06a86.54,86.54,0,0,1-6.65,7.45c-1.22,1.15-2.41,2.32-3.72,3.4l-1,.82-.24.2-.32.25a7.37,7.37,0,0,1-.66.48,12.29,12.29,0,0,1-2.94,1.48,15,15,0,0,1-6.09.67,23.64,23.64,0,0,1-5.4-1.19,42,42,0,0,1-9.19-4.53,84.71,84.71,0,0,1-15.14-12.54l2.66-2.79c2.39,1.92,4.91,3.83,7.49,5.56a76.8,76.8,0,0,0,7.88,4.84,41.6,41.6,0,0,0,8.16,3.41c2.7.75,5.41.88,7.28.1a8,8,0,0,0,2.77-2c1.11-1,2.14-2.11,3.19-3.19,2.05-2.23,3.95-4.62,5.82-7s3.56-5,5.2-7.6c.83-1.3,1.62-2.62,2.4-3.94s1.53-2.71,2.18-3.95Z" style="fill: rgb(228, 137, 123); transform-origin: 198.54px 190.115px;" id="elstnsbzfga3s" class="animable"></path><path d="M172.68,187.63l-3.56-7.36-5.92,7.52s3.92,3.27,7.73,3.15Z" style="fill: rgb(228, 137, 123); transform-origin: 167.94px 185.607px;" id="el3w8dg2ydwc" class="animable"></path><polygon points="165.23 178.12 161.88 184.53 163.2 187.79 169.12 180.27 165.23 178.12" style="fill: rgb(228, 137, 123); transform-origin: 165.5px 182.955px;" id="elkwp4cdf6otn" class="animable"></polygon><path d="M226.78,162.72c-4.54.8-10.91,13.83-10.91,13.83l12.47,11.27s8.08-10.85,7.6-16.77C235.53,166,232.56,161.7,226.78,162.72Z" style="fill: #FF7704; transform-origin: 225.915px 175.195px;" id="eld8fr46y2zcv" class="animable"></path><g id="ela6jvvev6eo6"><path d="M226.78,162.72c-4.54.8-10.91,13.83-10.91,13.83l12.47,11.27s8.08-10.85,7.6-16.77C235.53,166,232.56,161.7,226.78,162.72Z" style="fill: rgb(250, 250, 250); opacity: 0.6; transform-origin: 225.915px 175.195px;" class="animable" id="elfsslvwty9vb"></path></g><path d="M181.16,384.83a1,1,0,0,1-.35-.06c-1.09-.36-1.8-2.37-2.13-3.54a.18.18,0,0,1,.06-.19.2.2,0,0,1,.2,0c.33.17,3.23,1.73,3.32,2.87a.67.67,0,0,1-.31.64A1.3,1.3,0,0,1,181.16,384.83Zm-2-3.28c.5,1.61,1.15,2.67,1.77,2.88a.85.85,0,0,0,.82-.19.33.33,0,0,0,.16-.32C181.85,383.22,180.15,382.11,179.15,381.55Z" style="fill: #FF7704; transform-origin: 180.468px 382.922px;" id="eldvzg35mgahw" class="animable"></path><path d="M181.61,382a6.5,6.5,0,0,1-2.85-.67.16.16,0,0,1-.09-.15.18.18,0,0,1,.1-.16c.09,0,2.39-1.31,3.63-.87a1.07,1.07,0,0,1,.67.64.72.72,0,0,1-.16.89A2.1,2.1,0,0,1,181.61,382Zm-2.36-.82c1,.42,2.89.68,3.43.22.09-.07.17-.2.06-.48a.73.73,0,0,0-.46-.43C181.43,380.19,179.9,380.86,179.25,381.18Z" style="fill: #FF7704; transform-origin: 180.914px 381.033px;" id="elzx5pikuw4wh" class="animable"></path><path d="M241.5,407.76a14.7,14.7,0,0,1-3-.38.18.18,0,0,1-.14-.16.17.17,0,0,1,.1-.18c.45-.21,4.38-2,5.38-1.36a.61.61,0,0,1,.26.56,1.35,1.35,0,0,1-.54,1A3.6,3.6,0,0,1,241.5,407.76Zm-2.34-.62c1.17.22,3.33.5,4.22-.17a1,1,0,0,0,.4-.75.26.26,0,0,0-.1-.24C243.12,405.6,240.79,406.42,239.16,407.14Z" style="fill: #FF7704; transform-origin: 241.231px 406.654px;" id="elehgujysi13l" class="animable"></path><path d="M238.58,407.38a.16.16,0,0,1-.12,0,.19.19,0,0,1-.06-.18c0-.16.94-4.05,3.07-3.8.54.06.68.33.71.54.14,1-2.35,3-3.53,3.47Zm2.7-3.67c-1.37,0-2.16,2.26-2.43,3.17,1.29-.68,3.06-2.3,3-2.93,0-.05,0-.19-.39-.23Z" style="fill: #FF7704; transform-origin: 240.291px 405.399px;" id="elr36y9fas5oe" class="animable"></path><path d="M259.72,134.52l1.83-.19S260.41,135.53,259.72,134.52Z" style="fill: rgb(38, 50, 56); transform-origin: 260.635px 134.627px;" id="elt1oxzmsqqf9" class="animable"></path><g id="el345g8y4e2vd"><path d="M184.49,77.53,155.18,267,320.1,292.48,349.41,103ZM252.25,185.3A38.72,38.72,0,1,1,296.43,153,38.72,38.72,0,0,1,252.25,185.3Z" style="fill: #FF7704; opacity: 0.6; transform-origin: 252.295px 185.005px;" class="animable" id="elc2ir4zkadw"></path></g><g id="elnxy9m0s7p5a"><path d="M315.12,285.29l-.25,0L149.7,259.7l0-.25L179.09,69.76l.24,0L344.5,95.35l0,.25Zm-164.85-26L314.7,284.72l29.23-189L179.5,70.33Z" style="fill: #FF7704; opacity: 0.3; mix-blend-mode: multiply; transform-origin: 247.1px 177.525px;" class="animable" id="elpcly3gfrr8g"></path></g><path d="M258.19,187.26a40.47,40.47,0,0,1-6.17-.48h0a40.16,40.16,0,1,1,6.17.48Zm-5.71-3.44a37.21,37.21,0,1,0-31.09-42.47,37.26,37.26,0,0,0,31.09,42.47Z" style="fill: rgb(250, 250, 250); transform-origin: 258.211px 147.1px;" id="el0sk0lgfq33hh" class="animable"></path><g id="elz58f89lt5kk"><rect x="183.2" y="194.18" width="36.76" height="8.26" style="fill: #FF7704; transform-origin: 201.58px 198.31px; transform: rotate(8.79deg);" class="animable" id="elawuxfpnqipd"></rect></g><g id="elo9k8f373a8"><rect x="183.2" y="194.18" width="36.76" height="8.26" style="fill: rgb(250, 250, 250); opacity: 0.6; transform-origin: 201.58px 198.31px; transform: rotate(8.79deg);" class="animable" id="el5ybsp5g5khw"></rect></g><g id="elos2dfts3y29"><rect x="224.38" y="199.63" width="24.87" height="8.26" style="fill: #FF7704; transform-origin: 236.815px 203.76px; transform: rotate(8.79deg);" class="animable" id="eltyshtru7n3"></rect></g><g id="elh9f4f9e5rrb"><rect x="224.38" y="199.63" width="24.87" height="8.26" style="fill: rgb(250, 250, 250); opacity: 0.6; transform-origin: 236.815px 203.76px; transform: rotate(8.79deg);" class="animable" id="elosau37wv4ml"></rect></g><g id="elfzd1xfx9b55"><rect x="180.07" y="218.07" width="132.93" height="8.26" style="fill: rgb(250, 250, 250); transform-origin: 246.535px 222.2px; transform: rotate(8.79deg);" class="animable" id="el8293p6n5ewb"></rect></g><g id="ellgndy9485c"><rect x="177.78" y="230.32" width="66.1" height="8.26" style="fill: rgb(250, 250, 250); transform-origin: 210.83px 234.45px; transform: rotate(8.61565deg);" class="animable" id="el3j68ikqlxsx"></rect></g><g id="eloj30sro8qkk"><rect x="254.41" y="240.48" width="44.22" height="8.26" style="fill: rgb(250, 250, 250); transform-origin: 276.52px 244.61px; transform: rotate(8.79deg);" class="animable" id="elzonw6syvsyh"></rect></g><g id="eluh4es6i7ld"><rect x="174.86" y="250.75" width="106.27" height="8.26" style="fill: rgb(250, 250, 250); transform-origin: 227.995px 254.88px; transform: rotate(8.79deg);" class="animable" id="elt0gov8pcqe"></rect></g><path d="M351.17,292.48h-1a29.86,29.86,0,0,0-.91-7.36l1-.24A30.78,30.78,0,0,1,351.17,292.48Zm-3.92-12.92A30.36,30.36,0,0,0,337.58,268l.58-.81a31.44,31.44,0,0,1,10,11.92Z" style="fill: #FF7704; transform-origin: 344.375px 279.835px;" id="elviz56bs5fu" class="animable"></path><g id="elcbqmjmh9irm"><path d="M351.17,292.48h-1a29.86,29.86,0,0,0-.91-7.36l1-.24A30.78,30.78,0,0,1,351.17,292.48Zm-3.92-12.92A30.36,30.36,0,0,0,337.58,268l.58-.81a31.44,31.44,0,0,1,10,11.92Z" style="fill: rgb(250, 250, 250); opacity: 0.6; transform-origin: 344.375px 279.835px;" class="animable" id="elio6f2cb11lf"></path></g><path d="M320.1,264.91a27.57,27.57,0,1,0,27.57,27.57A27.57,27.57,0,0,0,320.1,264.91Zm0,51.57a24,24,0,1,1,24-24A24,24,0,0,1,320.1,316.48Z" style="fill: #FF7704; transform-origin: 320.1px 292.48px;" id="el85eaj632qrv" class="animable"></path><g id="elq93wkm1yi3"><path d="M320.1,264.91a27.57,27.57,0,1,0,27.57,27.57A27.57,27.57,0,0,0,320.1,264.91Zm0,51.57a24,24,0,1,1,24-24A24,24,0,0,1,320.1,316.48Z" style="fill: rgb(250, 250, 250); opacity: 0.6; transform-origin: 320.1px 292.48px;" class="animable" id="el5sgtufv59ww"></path></g><circle cx="320.1" cy="292.48" r="23.99" style="fill: #FF7704; transform-origin: 320.1px 292.48px;" id="el422vnj3xh7o" class="animable"></circle><g id="elshvjil0r2jc"><circle cx="320.1" cy="292.48" r="23.99" style="opacity: 0.2; transform-origin: 320.1px 292.48px;" class="animable" id="elr3z6fi6a7w"></circle></g><polygon points="316.37 307.66 302.29 293.58 305.83 290.05 316.37 300.59 334.38 282.58 337.91 286.12 316.37 307.66" style="fill: rgb(250, 250, 250); transform-origin: 320.1px 295.12px;" id="eljtq5ltuthm9" class="animable"></polygon></g><defs>     <filter id="active" height="200%">         <feMorphology in="SourceAlpha" result="DILATED" operator="dilate" radius="2"></feMorphology>                <feFlood flood-color="#32DFEC" flood-opacity="1" result="PINK"></feFlood>        <feComposite in="PINK" in2="DILATED" operator="in" result="OUTLINE"></feComposite>        <feMerge>            <feMergeNode in="OUTLINE"></feMergeNode>            <feMergeNode in="SourceGraphic"></feMergeNode>        </feMerge>    </filter>    <filter id="hover" height="200%">        <feMorphology in="SourceAlpha" result="DILATED" operator="dilate" radius="2"></feMorphology>                <feFlood flood-color="#ff0000" flood-opacity="0.5" result="PINK"></feFlood>        <feComposite in="PINK" in2="DILATED" operator="in" result="OUTLINE"></feComposite>        <feMerge>            <feMergeNode in="OUTLINE"></feMergeNode>            <feMergeNode in="SourceGraphic"></feMergeNode>        </feMerge>            <feColorMatrix type="matrix" values="0   0   0   0   0                0   1   0   0   0                0   0   0   0   0                0   0   0   1   0 "></feColorMatrix>    </filter></defs></svg>
